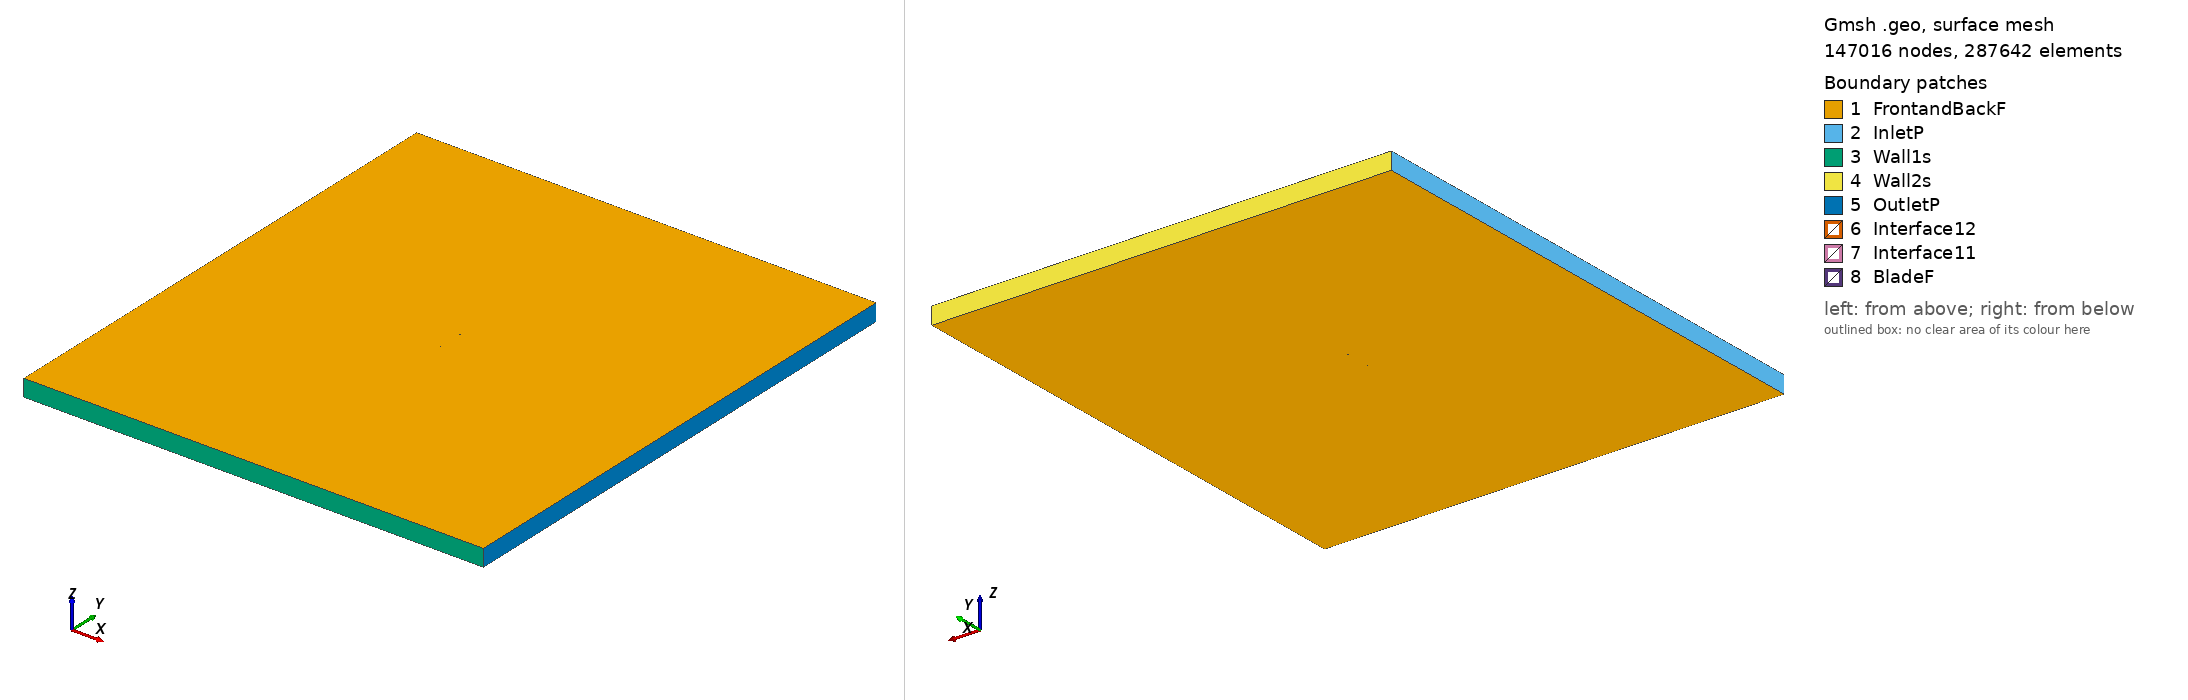

Gmsh geometry script, surface-meshed: 147016 nodes, 287642 surface elements. Boundary patches (legend numbers): 1 FrontandBackF, 2 InletP, 3 Wall1s, 4 Wall2s, 5 OutletP, 6 Interface12, 7 Interface11, 8 BladeF. Left view from above one corner, right view from below the opposite corner. Legend entries are the model's physical surfaces. The drawing asked Gmsh for element sizes between 1% and 20% of the model's largest extent; the script's own settings can give other sizes.

=== aquilasm_tsr_3.0191_aoa_5.9986.geo (drawn) ===
SetFactory("OpenCASCADE");

Point(1) = {0.074735, 0.726230, 0, 1.0};
Point(2) = {0.071461, 0.727146, 0, 1.0};
Point(3) = {0.063216, 0.729460, 0, 1.0};
Point(4) = {0.054974, 0.731783, 0, 1.0};
Point(5) = {0.045698, 0.734368, 0, 1.0};
Point(6) = {0.037448, 0.736616, 0, 1.0};
Point(7) = {0.029190, 0.738793, 0, 1.0};
Point(8) = {0.020922, 0.740874, 0, 1.0};
Point(9) = {0.012642, 0.742833, 0, 1.0};
Point(10) = {0.004344, 0.744636, 0, 1.0};
Point(11) = {-0.003973, 0.746248, 0, 1.0};
Point(12) = {-0.011271, 0.747473, 0, 1.0};
Point(13) = {-0.018588, 0.748495, 0, 1.0};
Point(14) = {-0.023831, 0.749086, 0, 1.0};
Point(15) = {-0.030140, 0.749621, 0, 1.0};
Point(16) = {-0.036471, 0.749941, 0, 1.0};
Point(17) = {-0.042830, 0.750000, 0, 1.0};
Point(18) = {-0.048154, 0.749799, 0, 1.0};
Point(19) = {-0.053510, 0.749307, 0, 1.0};
Point(20) = {-0.058906, 0.748438, 0, 1.0};
Point(21) = {-0.064355, 0.747060, 0, 1.0};
Point(22) = {-0.066554, 0.746313, 0, 1.0};
Point(23) = {-0.068772, 0.745405, 0, 1.0};
Point(24) = {-0.069888, 0.744871, 0, 1.0};
Point(25) = {-0.071014, 0.744261, 0, 1.0};
Point(26) = {-0.072152, 0.743529, 0, 1.0};
Point(27) = {-0.072728, 0.743091, 0, 1.0};
Point(28) = {-0.073312, 0.742577, 0, 1.0};
Point(29) = {-0.073912, 0.741927, 0, 1.0};
Point(30) = {-0.074589, 0.740520, 0, 1.0};
Point(31) = {-0.074160, 0.739565, 0, 1.0};
Point(32) = {-0.073659, 0.739269, 0, 1.0};
Point(33) = {-0.073149, 0.739080, 0, 1.0};
Point(34) = {-0.072634, 0.738943, 0, 1.0};
Point(35) = {-0.071593, 0.738746, 0, 1.0};
Point(36) = {-0.070547, 0.738599, 0, 1.0};
Point(37) = {-0.069500, 0.738478, 0, 1.0};
Point(38) = {-0.067399, 0.738270, 0, 1.0};
Point(39) = {-0.065298, 0.738080, 0, 1.0};
Point(40) = {-0.060044, 0.737613, 0, 1.0};
Point(41) = {-0.054789, 0.737133, 0, 1.0};
Point(42) = {-0.049538, 0.736635, 0, 1.0};
Point(43) = {-0.044287, 0.736130, 0, 1.0};
Point(44) = {-0.037986, 0.735522, 0, 1.0};
Point(45) = {-0.031685, 0.734917, 0, 1.0};
Point(46) = {-0.025383, 0.734315, 0, 1.0};
Point(47) = {-0.020131, 0.733814, 0, 1.0};
Point(48) = {-0.012780, 0.733112, 0, 1.0};
Point(49) = {-0.005427, 0.732409, 0, 1.0};
Point(50) = {0.002975, 0.731606, 0, 1.0};
Point(51) = {0.011378, 0.730802, 0, 1.0};
Point(52) = {0.019779, 0.729999, 0, 1.0};
Point(53) = {0.028181, 0.729196, 0, 1.0};
Point(54) = {0.036584, 0.728394, 0, 1.0};
Point(55) = {0.044986, 0.727591, 0, 1.0};
Point(56) = {0.054439, 0.726686, 0, 1.0};
Point(57) = {0.062840, 0.725885, 0, 1.0};
Point(58) = {0.071244, 0.725084, 0, 1.0};
Point(59) = {0.074581, 0.724767, 0, 1.0};
Point(60) = {-0.074735, -0.726230, 0, 1.0};
Point(61) = {-0.071461, -0.727146, 0, 1.0};
Point(62) = {-0.063216, -0.729460, 0, 1.0};
Point(63) = {-0.054974, -0.731783, 0, 1.0};
Point(64) = {-0.045698, -0.734368, 0, 1.0};
Point(65) = {-0.037448, -0.736616, 0, 1.0};
Point(66) = {-0.029190, -0.738793, 0, 1.0};
Point(67) = {-0.020922, -0.740874, 0, 1.0};
Point(68) = {-0.012642, -0.742833, 0, 1.0};
Point(69) = {-0.004344, -0.744636, 0, 1.0};
Point(70) = {0.003973, -0.746248, 0, 1.0};
Point(71) = {0.011271, -0.747473, 0, 1.0};
Point(72) = {0.018588, -0.748495, 0, 1.0};
Point(73) = {0.023831, -0.749086, 0, 1.0};
Point(74) = {0.030140, -0.749621, 0, 1.0};
Point(75) = {0.036471, -0.749941, 0, 1.0};
Point(76) = {0.042830, -0.750000, 0, 1.0};
Point(77) = {0.048154, -0.749799, 0, 1.0};
Point(78) = {0.053510, -0.749307, 0, 1.0};
Point(79) = {0.058906, -0.748438, 0, 1.0};
Point(80) = {0.064355, -0.747060, 0, 1.0};
Point(81) = {0.066554, -0.746313, 0, 1.0};
Point(82) = {0.068772, -0.745405, 0, 1.0};
Point(83) = {0.069888, -0.744871, 0, 1.0};
Point(84) = {0.071014, -0.744261, 0, 1.0};
Point(85) = {0.072152, -0.743529, 0, 1.0};
Point(86) = {0.072728, -0.743091, 0, 1.0};
Point(87) = {0.073312, -0.742577, 0, 1.0};
Point(88) = {0.073912, -0.741927, 0, 1.0};
Point(89) = {0.074589, -0.740520, 0, 1.0};
Point(90) = {0.074160, -0.739565, 0, 1.0};
Point(91) = {0.073659, -0.739269, 0, 1.0};
Point(92) = {0.073149, -0.739080, 0, 1.0};
Point(93) = {0.072634, -0.738943, 0, 1.0};
Point(94) = {0.071593, -0.738746, 0, 1.0};
Point(95) = {0.070547, -0.738599, 0, 1.0};
Point(96) = {0.069500, -0.738478, 0, 1.0};
Point(97) = {0.067399, -0.738270, 0, 1.0};
Point(98) = {0.065298, -0.738080, 0, 1.0};
Point(99) = {0.060044, -0.737613, 0, 1.0};
Point(100) = {0.054789, -0.737133, 0, 1.0};
Point(101) = {0.049538, -0.736635, 0, 1.0};
Point(102) = {0.044287, -0.736130, 0, 1.0};
Point(103) = {0.037986, -0.735522, 0, 1.0};
Point(104) = {0.031685, -0.734917, 0, 1.0};
Point(105) = {0.025383, -0.734315, 0, 1.0};
Point(106) = {0.020131, -0.733814, 0, 1.0};
Point(107) = {0.012780, -0.733112, 0, 1.0};
Point(108) = {0.005427, -0.732409, 0, 1.0};
Point(109) = {-0.002975, -0.731606, 0, 1.0};
Point(110) = {-0.011378, -0.730802, 0, 1.0};
Point(111) = {-0.019779, -0.729999, 0, 1.0};
Point(112) = {-0.028181, -0.729196, 0, 1.0};
Point(113) = {-0.036584, -0.728394, 0, 1.0};
Point(114) = {-0.044986, -0.727591, 0, 1.0};
Point(115) = {-0.054439, -0.726686, 0, 1.0};
Point(116) = {-0.062840, -0.725885, 0, 1.0};
Point(117) = {-0.071244, -0.725084, 0, 1.0};
Point(118) = {-0.074581, -0.724767, 0, 1.0};

// Lines: first blade (splines 1-4)
Spline(1) = {1:15};
Spline(2) = {15:44};
Spline(3) = {44:59};
Spline(4) = {59,1};

// Lines: second blade (splines 5-8)
Spline(5) = {60:74};
Spline(6) = {74:103};
Spline(7) = {103:118};
Spline(8) = {118,60};

// Outer domain (points 20001-4 and lines)
Point(119) = {-13.50000000, -15.00000000, 0, 1.0};
Point(120) = {-13.50000000, 15.00000000, 0, 1.0};
Point(121) = {13.50000000, 15.00000000, 0, 1.0};
Point(122) = {13.50000000, -15.00000000, 0, 1.0};
Line(11) = {119, 120};
Line(12) = {120, 121};
Line(13) = {121, 122};
Line(14) = {119, 122};

// Interface (between moving and stationary domain) (circles)
Circle(9) = {0, 0, 0, 0.80000000, 0, 2*Pi};
Circle(10) = {0, 0, 0, 0.80000000, 0, 2*Pi};

// Loops collect Lines/Splines/etc (blade1, blade2, domain, first circle)
Line Loop(1) = {1:4};
Line Loop(2) = {5:8};
Line Loop(3) = {11,12,13,-14};
Line Loop(4) = {9};

// BooleanDifference cuts out the circle/interface from the domain
Plane Surface(1) = {3};
Plane Surface(2) = {4};
BooleanDifference{ Surface{1}; Delete;}{ Surface{2}; Delete;}

// This one cuts out the blades from the inner circle/interface
Line Loop(6) = {10};
Plane Surface(5) = {6};
Plane Surface(6) = {1};
Plane Surface(7) = {2};
BooleanDifference{ Surface{5}; Delete;}{ Surface{6,7}; Delete;}

// extrude to 3rd dimension
Extrude {0, 0, 1} {Surface{1}; Surface{5}; Layers{1}; Recombine;}

// Physical Surfaces are the named boundaries (patches)
Physical Surface("Interface11") = {12};
Physical Surface("Interface12") = {10};

// sides of domain
Physical Surface("InletP") = {6};
Physical Surface("OutletP") = {9};

// top and bottom of domain
Physical Surface("Wall1s") = {7};
Physical Surface("Wall2s") = {8};

// Check FrontandBackF by ensuring there is nothing in the 3rd dimension
Physical Surface("FrontandBackF") = {1,11,5,21};
Physical Surface("BladeF") = {13:20};
Physical Volume("Turbine") = {2};
Physical Volume("Farfield") = {1};

// settings for airfoil boundary layer
Field[1] = BoundaryLayer;
Field[1].EdgesList = {1:8};
Field[1].hwall_n = 1e-3;
Field[1].thickness = 1.5e-2;
Field[1].ratio = 1.05;
Field[1].Quads = 1;
BoundaryLayer Field = 1;

// control points for mesh (blade and interface)
// floor((arc length / 1.5mm)/ 6) -> Transfinite Line
Transfinite Line {1,2,3,5,6,7} = 33 Using Progression 1;
Transfinite Line {4,8} = 2 Using Progression 1;
Transfinite Line {9, 15} = 800 Using Progression 1;

// For more information on gmsh syntax, visit http://gmsh.info/doc/texinfo/gmsh.html
